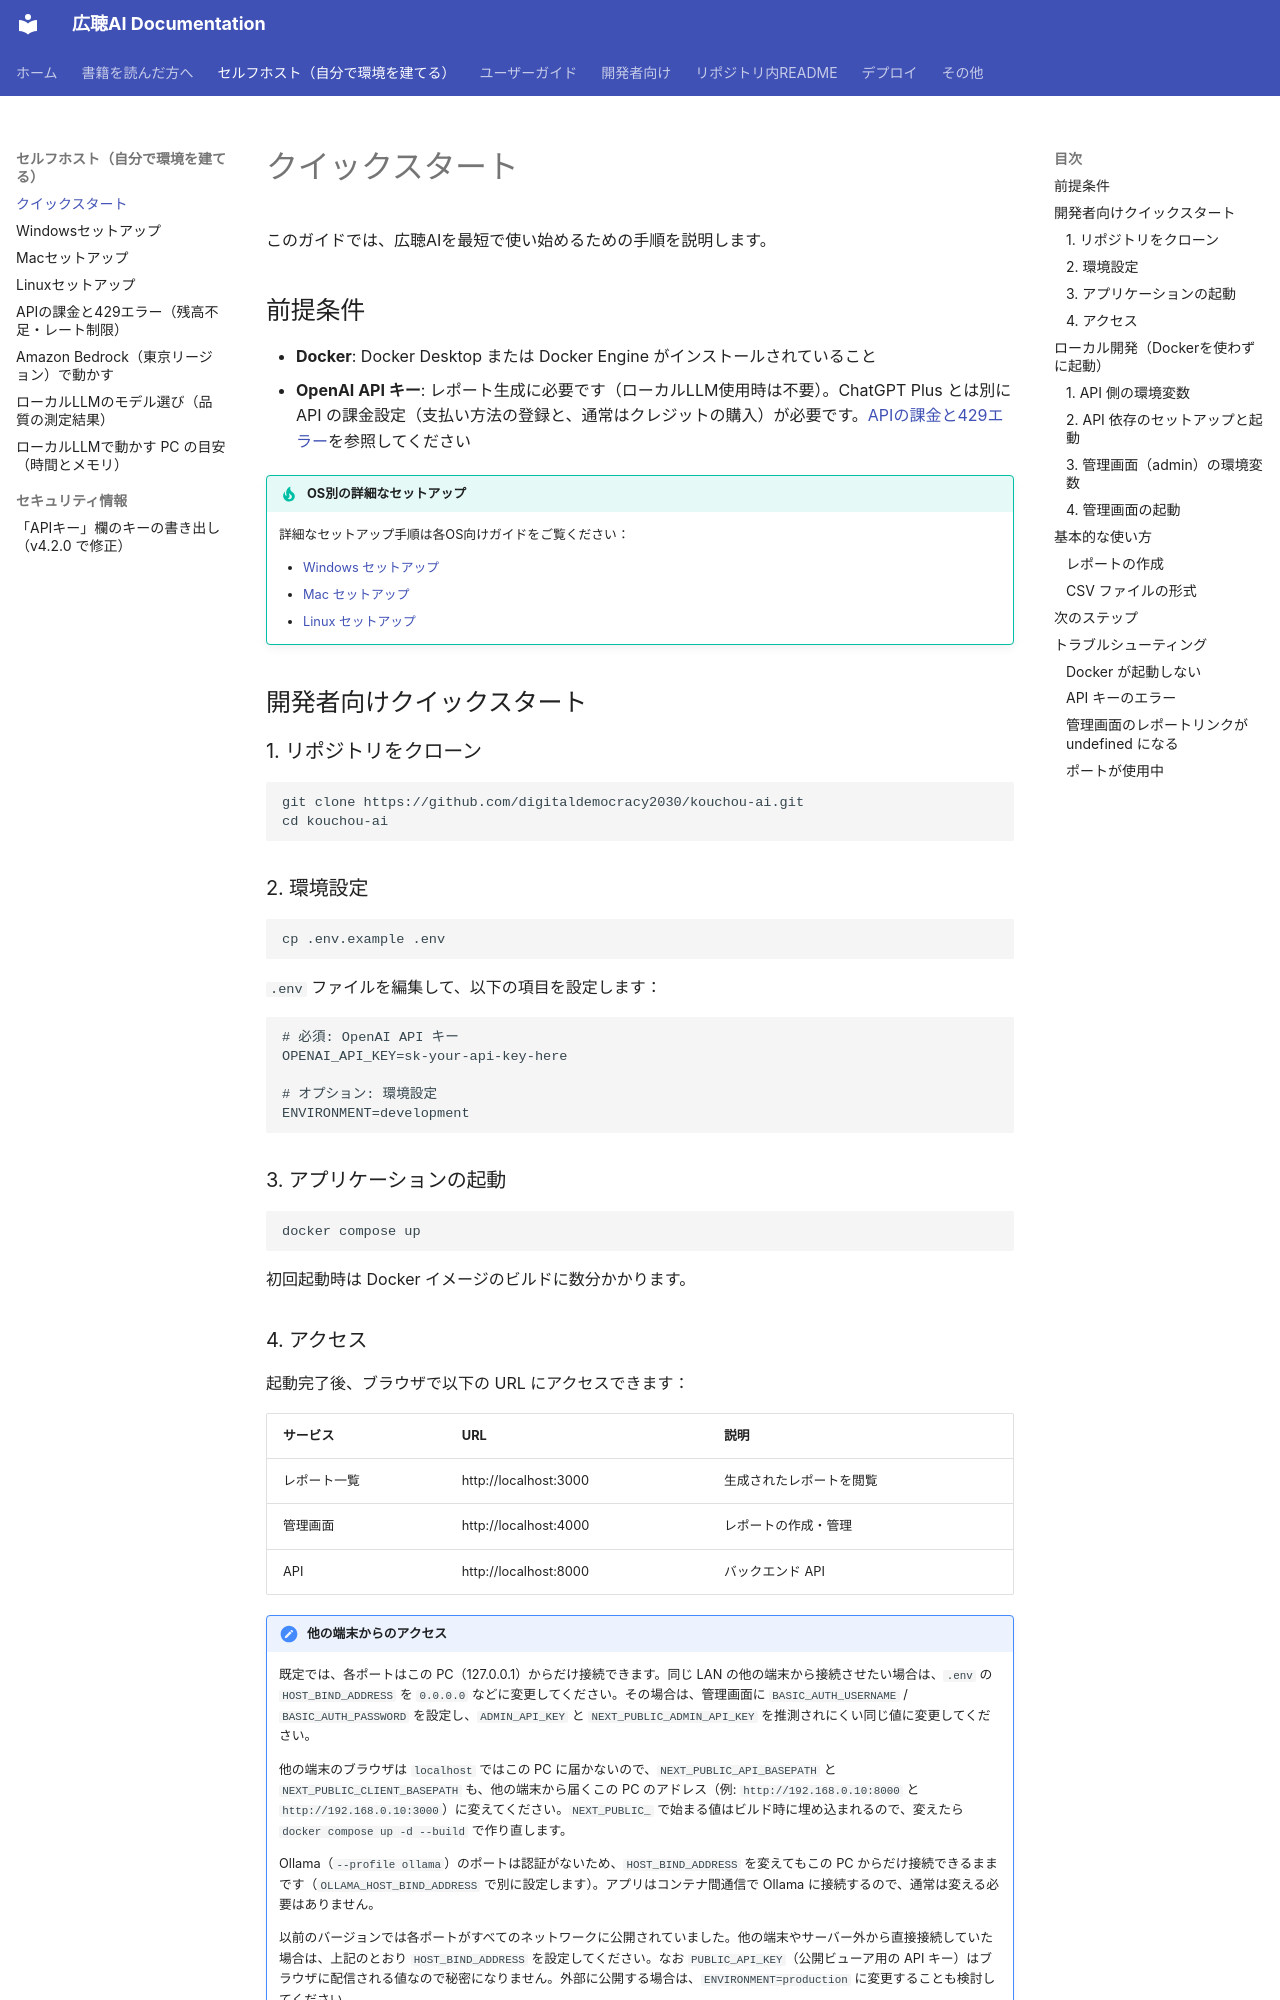

repository: digitaldemocracy2030/kouchou-ai · page: self-hosting/quickstart/index.html · generator: mkdocs

# クイックスタート

このガイドでは、広聴AIを最短で使い始めるための手順を説明します。

## 前提条件

- **Docker**: Docker Desktop または Docker Engine がインストールされていること
- **OpenAI API キー**: レポート生成に必要です（ローカルLLM使用時は不要）。ChatGPT Plus とは別に API の課金設定（支払い方法の登録と、通常はクレジットの購入）が必要です。[APIの課金と429エラー](api-billing-and-rate-limits.md)を参照してください

!!! tip "OS別の詳細なセットアップ"
    詳細なセットアップ手順は各OS向けガイドをご覧ください：

    - [Windows セットアップ](windows-setup.md)
    - [Mac セットアップ](mac-setup.md)
    - [Linux セットアップ](linux-setup.md)

## 開発者向けクイックスタート

### 1. リポジトリをクローン

    git clone https://github.com/digitaldemocracy2030/kouchou-ai.git
    cd kouchou-ai

### 2. 環境設定

    cp .env.example .env

`.env` ファイルを編集して、以下の項目を設定します：

    # 必須: OpenAI API キー
    OPENAI_API_KEY=sk-your-api-key-here
    
    # オプション: 環境設定
    ENVIRONMENT=development

### 3. アプリケーションの起動

    docker compose up

初回起動時は Docker イメージのビルドに数分かかります。
